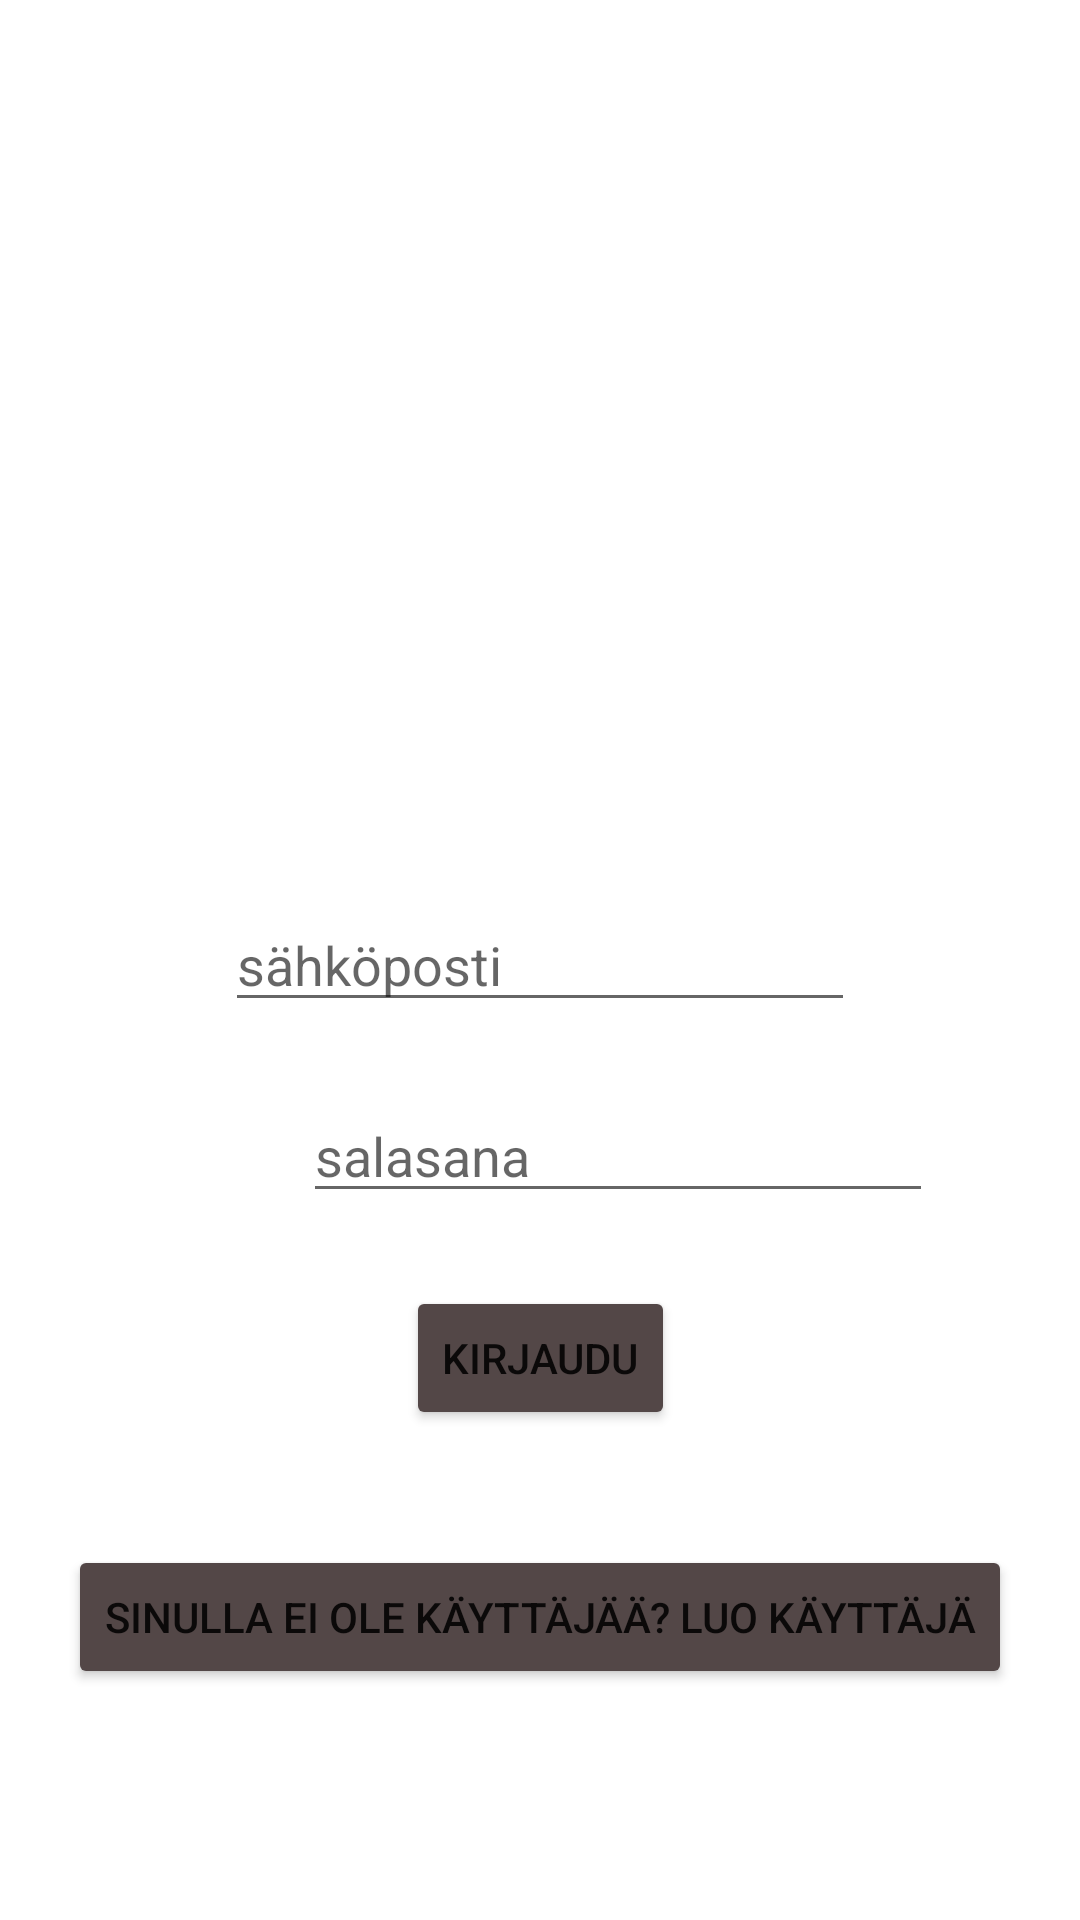

Android layout source for this screen:
<!-- AndroidManifest.xml: application theme Theme.Harjoitustyo_uusiyritys -->
<!-- res/layout/activity_signin.xml -->
<?xml version="1.0" encoding="utf-8"?>
<androidx.constraintlayout.widget.ConstraintLayout xmlns:android="http://schemas.android.com/apk/res/android"
    xmlns:app="http://schemas.android.com/apk/res-auto"
    xmlns:tools="http://schemas.android.com/tools"
    android:layout_width="match_parent"
    android:layout_height="match_parent"
    android:background="@drawable/harjoitustyo_background">

    <EditText
        android:id="@+id/editTextEmail"
        android:layout_width="wrap_content"
        android:layout_height="wrap_content"
        android:layout_marginStart="101dp"
        android:layout_marginLeft="101dp"
        android:layout_marginEnd="101dp"
        android:layout_marginRight="101dp"
        android:ems="10"
        android:inputType="textPersonName"
        android:hint="sähköposti"
        app:layout_constraintBottom_toBottomOf="parent"
        app:layout_constraintEnd_toEndOf="parent"
        app:layout_constraintStart_toStartOf="parent"
        app:layout_constraintTop_toTopOf="parent" />

    <EditText
        android:id="@+id/editTextPassword"
        android:layout_width="wrap_content"
        android:layout_height="wrap_content"
        android:layout_marginStart="101dp"
        android:layout_marginLeft="101dp"
        android:layout_marginEnd="100dp"
        android:layout_marginRight="100dp"
        android:ems="10"
        android:inputType="textPassword"
        android:hint="salasana"
        app:layout_constraintBottom_toBottomOf="parent"
        app:layout_constraintEnd_toEndOf="parent"
        app:layout_constraintHorizontal_bias="0.0"
        app:layout_constraintStart_toStartOf="parent"
        app:layout_constraintTop_toBottomOf="@+id/editTextEmail"
        app:layout_constraintVertical_bias="0.087" />

    <Button
        android:id="@+id/signin"
        android:layout_width="wrap_content"
        android:layout_height="wrap_content"
        android:layout_marginStart="161dp"
        android:layout_marginLeft="161dp"
        android:layout_marginTop="14dp"
        android:layout_marginEnd="161dp"
        android:layout_marginRight="161dp"
        android:text="Kirjaudu"
        app:layout_constraintBottom_toBottomOf="parent"
        app:layout_constraintEnd_toEndOf="parent"
        app:layout_constraintStart_toStartOf="parent"
        app:layout_constraintTop_toBottomOf="@+id/editTextPassword"
        app:layout_constraintVertical_bias="0.060000002"
        app:backgroundTint="#534747"/>

    <Button
        android:id="@+id/gotosignup"
        android:layout_width="wrap_content"
        android:layout_height="wrap_content"
        android:text="Sinulla ei ole käyttäjää? luo käyttäjä"
        app:layout_constraintBottom_toBottomOf="parent"
        app:layout_constraintEnd_toEndOf="parent"
        app:layout_constraintHorizontal_bias="0.497"
        app:layout_constraintStart_toStartOf="parent"
        app:layout_constraintTop_toTopOf="parent"
        app:layout_constraintVertical_bias="0.87"
        app:backgroundTint="#534747"/>

    <ProgressBar
        android:id="@+id/progressbar"
        style="?android:attr/progressBarStyle"
        android:layout_width="wrap_content"
        android:layout_height="wrap_content"
        android:visibility="gone"
        app:layout_constraintBottom_toBottomOf="parent"
        app:layout_constraintEnd_toEndOf="parent"
        app:layout_constraintHorizontal_bias="0.49"
        app:layout_constraintStart_toStartOf="parent"
        app:layout_constraintTop_toTopOf="parent"
        app:layout_constraintVertical_bias="0.49" />


</androidx.constraintlayout.widget.ConstraintLayout>
<!-- resources referenced by this layout -->
<resources>
  <style name="Theme.Harjoitustyo_uusiyritys" parent="Theme.MaterialComponents.Light.NoActionBar">
          
          <item name="colorPrimary">@color/purple_500</item>
          <item name="colorPrimaryVariant">@color/purple_700</item>
          <item name="colorOnPrimary">@color/white</item>
          
          <item name="colorSecondary">@color/teal_200</item>
          <item name="colorSecondaryVariant">@color/teal_700</item>
          <item name="colorOnSecondary">@color/black</item>
  
          
          <item name="android:statusBarColor" tools:targetApi="l">?attr/colorPrimaryVariant</item>
          
          <item name="windowActionBar">true</item>
      </style>
  <!-- not gathered from this repository: default colours our renderer supplied (Android Studio template values) -->
  <color name="purple_500">#FF6200EE</color>
  <color name="purple_700">#FF3700B3</color>
  <color name="teal_200">#FF03DAC5</color>
  <color name="teal_700">#FF018786</color>
  <color name="black">#FF000000</color>
  <color name="white">#FFFFFFFF</color>
</resources>
